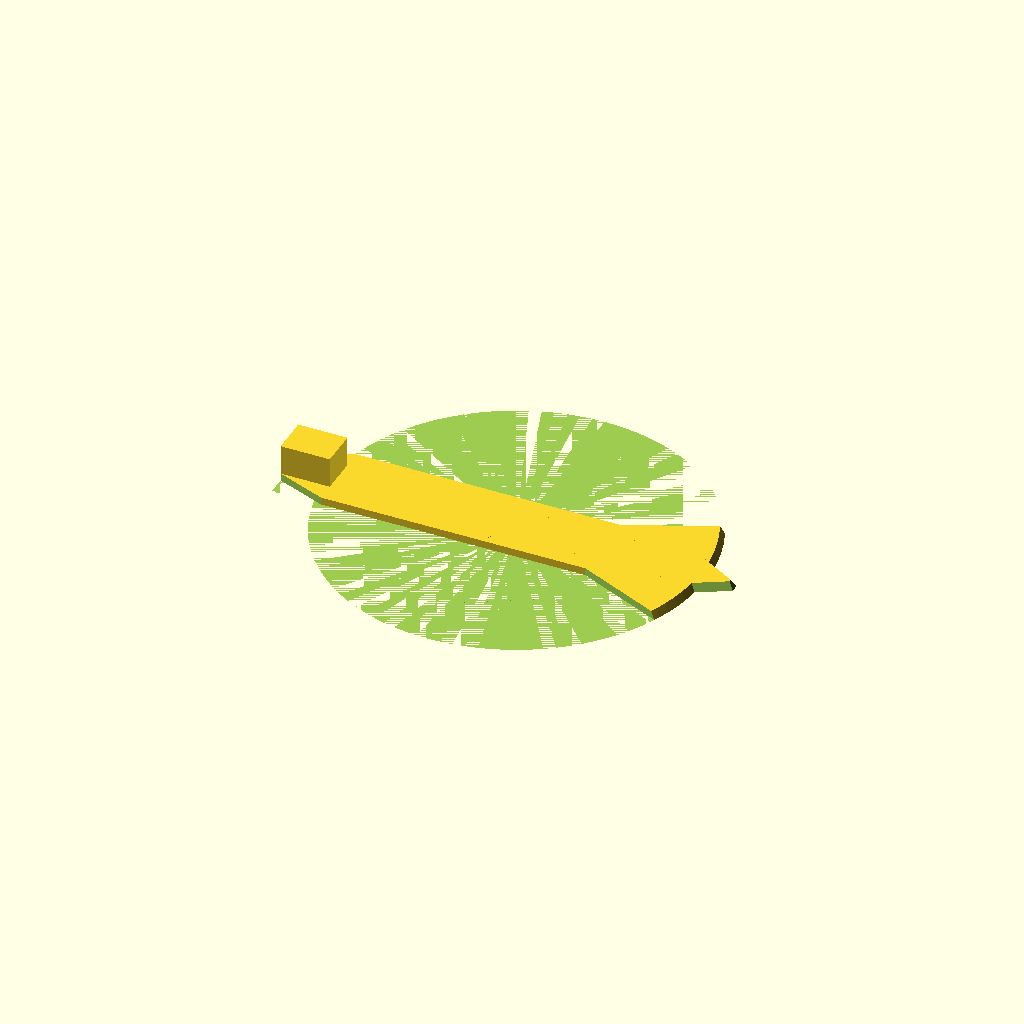
Cell 1 — every parameter at its default value.
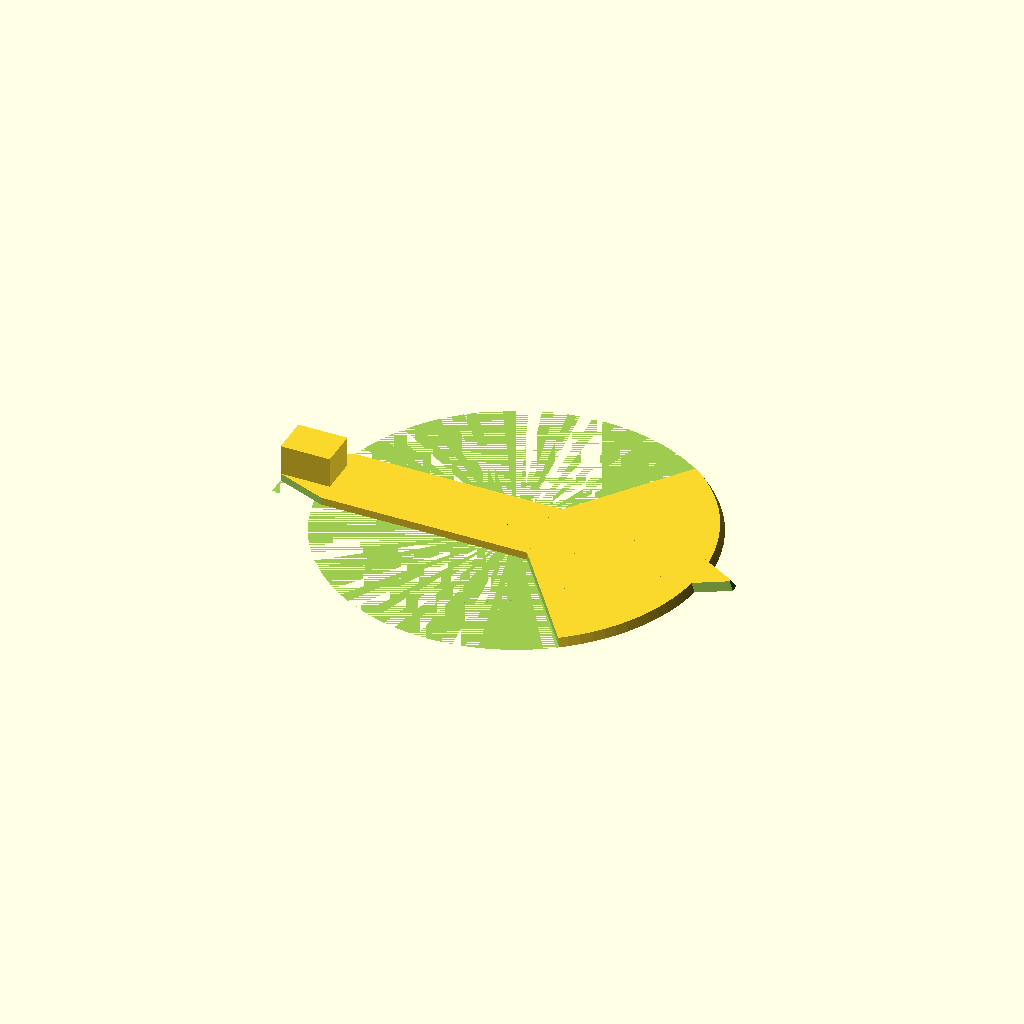
Cell 2: the same model with C = 80.
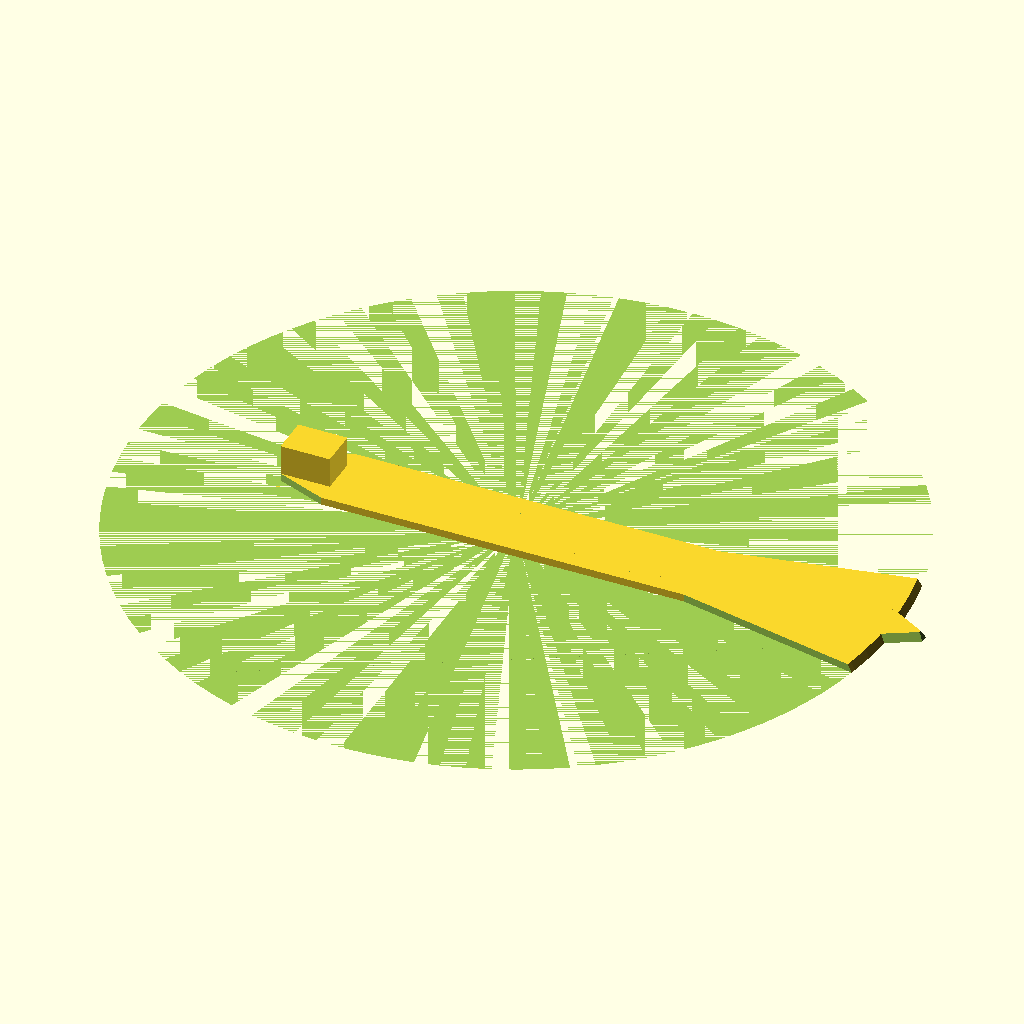
Cell 3: E = 100 (everything else at default).
One fixed orthographic camera (rotation 55°, 0°, 25°; colour scheme Cornfield) for every cell.
The OpenSCAD source (inputs/thingiverse/files/thing-1363175/files/LiquidTool.scad):
$fn = 100;

A = 2;
B = 11;
C = 40;
D = 8;
E = 50;
F = 2;
G = 10;
H = 13;
J = 60;
K = 10;
L = 60;
N = 20;

difference() {
    cube([J,N,F]);
    translate([0,(N/2)+(G/2),0]) rotate([0,0,atan(((N/2)-(G/2))/H)]) cube([10000,10000,10000]);
    translate([0,(G/2),0]) rotate([0,0,270-atan(((N/2)-(G/2))/H)]) cube([10000,10000,10000]);
}

translate([0,(N/2)-(G/2),0]) cube([H,G,K]);

translate([J,N/2,0]) difference() {
    cylinder(r1=E,r2=E-(tan(90-L)*F),h=F);
    rotate([0,0,asin((C/2)/E)]) cube([10000,10000,10000]);
    rotate([0,0,270-asin((C/2)/E)]) cube([10000,10000,10000]);
    translate([-10000,-5000,0]) cube([10000,10000,10000]);
}

translate([J,0,0]) cube([(N/2)/tan(asin((C/2)/E)),N,F]);

translate([-(E-(E*sin(acos((B/2)/E)))),0,0]) translate([J,(N/2)-(B/2),0]) difference() {
    cube([E+D,B,F]);
    translate([E+D,0,0]) rotate([0,-(90-L),0]) translate([0,0,-5000]) cube([10000,10000,10000]);
    translate([E+D,(B/2)+(A/2),0]) rotate([0,-(90-L),90-(atan(((B/2)-(A/2))/D))]) translate([0,0,-5000]) cube([10000,10000,10000]);
    translate([E+D,(B/2)-(A/2),0]) rotate([90,-(90-L),-(90-(atan(((B/2)-(A/2))/D)))]) translate([0,-5000,-5000]) cube([10000,10000,10000]);
}
Parameter table extracted from the source (name, type, default, range or options):
A: number, default 2
B: number, default 11
C: number, default 40
D: number, default 8
E: number, default 50
F: number, default 2
G: number, default 10
H: number, default 13
J: number, default 60
K: number, default 10
L: number, default 60
N: number, default 20
